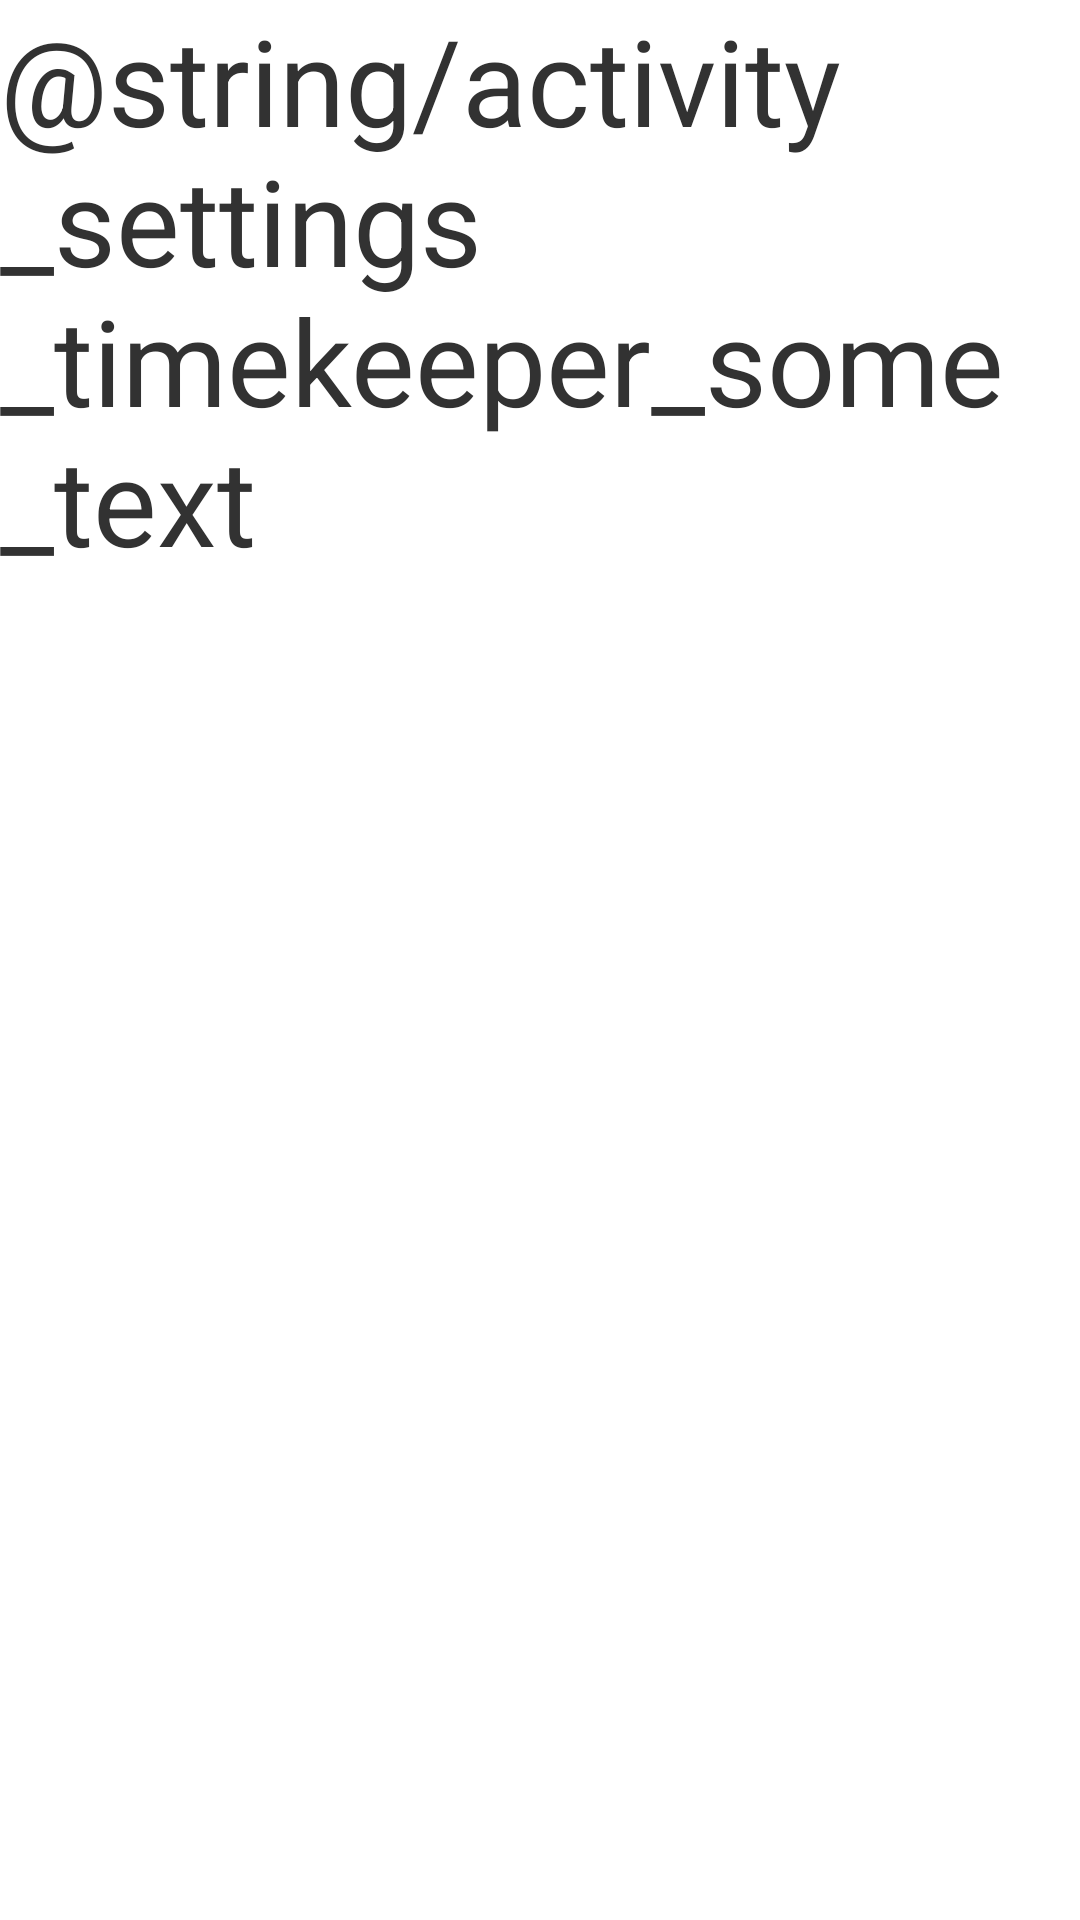

Here is an Android app screen rendered from its layout file. Give the layout XML and the strings, colors and styles it references.
<!-- AndroidManifest.xml: application theme AppTheme -->
<!-- res/layout/settings_timekeeper.xml -->
<?xml version="1.0" encoding="utf-8"?>
<LinearLayout xmlns:android="http://schemas.android.com/apk/res/android"
    android:layout_width="match_parent"
    android:layout_height="match_parent"
    android:orientation="vertical" >

    <LinearLayout
        android:layout_width="match_parent"
        android:layout_height="wrap_content"
        android:layout_gravity="center_horizontal"
        android:orientation="horizontal" >

        
        <TextView
            android:layout_width="wrap_content"
            android:layout_height="wrap_content"
            android:layout_gravity="center_horizontal" 
            android:text="@string/activity_settings_timekeeper_some_text"
            android:textSize="@dimen/title_text"/>
    </LinearLayout>

</LinearLayout>
<!-- resources referenced by this layout -->
<resources>
  <dimen name="title_text">40sp</dimen>
  <style name="AppTheme" parent="AppBaseTheme">
          
      </style>
  <style name="AppBaseTheme" parent="android:Theme.Light">
          
      </style>
</resources>
